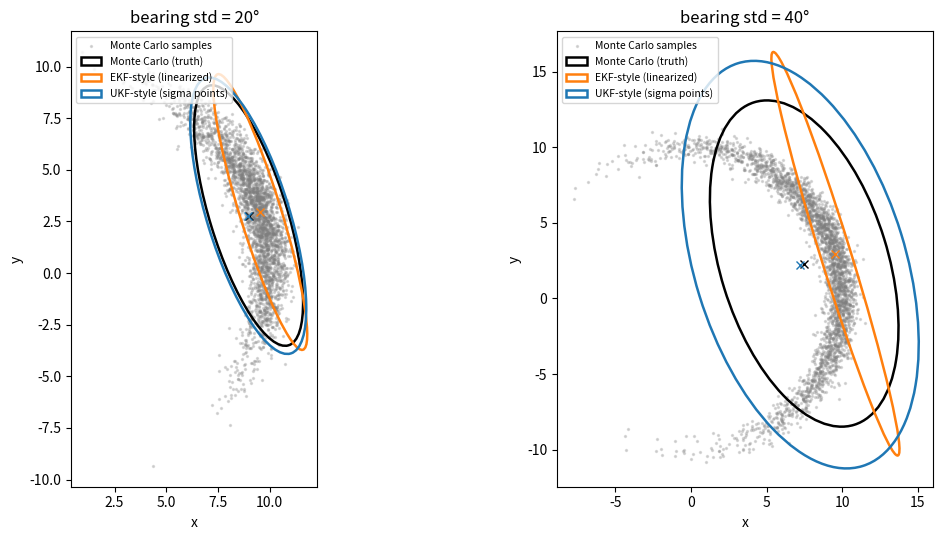

This chart was generated by the following Python code:
"""The core reason the UKF exists, isolated from any filtering loop: take one
noisy polar measurement (range, bearing) and convert it to Cartesian (x, y).
That conversion -- x = r*cos(theta), y = r*sin(theta) -- is nonlinear, so a
Gaussian in (r, theta) doesn't map to a Gaussian in (x, y). Two ways to get a
mean/covariance estimate in (x, y) anyway:

  - EKF-style: linearize at the measurement (first-order Taylor expansion,
    via the Jacobian), then propagate the covariance through that linear
    approximation. One point, one derivative.
  - UKF-style: the unscented transform -- take 2n+1 sigma points, pass each
    through the *exact* nonlinear x=r*cos(theta), y=r*sin(theta), then take
    their weighted mean/covariance.

We compare both against Monte Carlo ground truth (transform a huge sample
of (r, theta) draws and look at the empirical mean/covariance), as the
bearing uncertainty grows -- i.e. as the nonlinearity gets stressed harder
relative to how tightly it's being evaluated.

Run:
    source .venv/bin/activate
    python polar_transform_demo.py
"""

import numpy as np
import matplotlib.pyplot as plt
from matplotlib.patches import Ellipse

rng = np.random.default_rng(0)

r0, theta0 = 10.0, 0.3     # true-ish polar measurement
sigma_r = 0.5
n_mc = 200_000


def monte_carlo_truth(sigma_theta):
    r_s = rng.normal(r0, sigma_r, n_mc)
    th_s = rng.normal(theta0, sigma_theta, n_mc)
    xy = np.stack([r_s * np.cos(th_s), r_s * np.sin(th_s)])
    return xy.mean(axis=1), np.cov(xy)


def ekf_style(sigma_theta):
    Sigma = np.diag([sigma_r ** 2, sigma_theta ** 2])
    mean = np.array([r0 * np.cos(theta0), r0 * np.sin(theta0)])
    # Jacobian of (x, y) wrt (r, theta) at the measurement.
    J = np.array([[np.cos(theta0), -r0 * np.sin(theta0)],
                  [np.sin(theta0),  r0 * np.cos(theta0)]])
    cov = J @ Sigma @ J.T
    return mean, cov


def ukf_style(sigma_theta, alpha=0.1, beta=2.0, kappa=0.0):
    n = 2
    Sigma = np.diag([sigma_r ** 2, sigma_theta ** 2])
    lam = alpha ** 2 * (n + kappa) - n
    S = np.linalg.cholesky((n + lam) * Sigma)
    z0 = np.array([r0, theta0])
    pts = np.empty((2 * n + 1, n))
    pts[0] = z0
    for i in range(n):
        pts[1 + i] = z0 + S[:, i]
        pts[1 + n + i] = z0 - S[:, i]

    Wm = np.full(2 * n + 1, 1.0 / (2 * (n + lam)))
    Wm[0] = lam / (n + lam)
    Wc = Wm.copy()
    Wc[0] += 1 - alpha ** 2 + beta

    pts_xy = np.stack([pts[:, 0] * np.cos(pts[:, 1]), pts[:, 0] * np.sin(pts[:, 1])], axis=1)
    mean = Wm @ pts_xy
    diff = pts_xy - mean
    cov = diff.T @ (Wc[:, None] * diff)
    return mean, cov


# ---------------------------------------------------------------------------
# 1. Table: as bearing uncertainty grows, how far off is each method's mean
#    and covariance from the Monte Carlo ground truth?
# ---------------------------------------------------------------------------
bearing_stds_deg = [2, 10, 20, 30, 45]

print(f"{'bearing std':>12s} {'mean err (EKF)':>15s} {'mean err (UKF)':>15s} "
      f"{'cov err (EKF)':>14s} {'cov err (UKF)':>14s}")
for deg in bearing_stds_deg:
    sigma_theta = np.radians(deg)
    mc_mean, mc_cov = monte_carlo_truth(sigma_theta)
    ekf_mean, ekf_cov = ekf_style(sigma_theta)
    ukf_mean, ukf_cov = ukf_style(sigma_theta)
    me_ekf = np.linalg.norm(ekf_mean - mc_mean)
    me_ukf = np.linalg.norm(ukf_mean - mc_mean)
    ce_ekf = np.linalg.norm(ekf_cov - mc_cov)
    ce_ukf = np.linalg.norm(ukf_cov - mc_cov)
    print(f"{deg:>10d}° {me_ekf:15.4f} {me_ukf:15.4f} {ce_ekf:14.4f} {ce_ukf:14.4f}")

# ---------------------------------------------------------------------------
# 2. Plot: at one illustrative bearing uncertainty, show the Monte Carlo
#    cloud (the true, curved "banana" distribution that a nonlinear function
#    produces from a Gaussian input) with the EKF's and UKF's 2-sigma
#    covariance ellipses overlaid.
# ---------------------------------------------------------------------------
def cov_ellipse(ax, mean, cov, n_std, **kwargs):
    vals, vecs = np.linalg.eigh(cov)
    order = vals.argsort()[::-1]
    vals, vecs = vals[order], vecs[:, order]
    angle = np.degrees(np.arctan2(vecs[1, 0], vecs[0, 0]))
    width, height = 2 * n_std * np.sqrt(vals)
    ax.add_patch(Ellipse(mean, width, height, angle=angle, fill=False, **kwargs))


fig, axes = plt.subplots(1, 2, figsize=(12, 5.5))

for ax, deg in zip(axes, [20, 40]):
    sigma_theta = np.radians(deg)
    r_s = rng.normal(r0, sigma_r, 3000)
    th_s = rng.normal(theta0, sigma_theta, 3000)
    xs, ys = r_s * np.cos(th_s), r_s * np.sin(th_s)
    ax.scatter(xs, ys, s=2, alpha=0.25, color="tab:gray", label="Monte Carlo samples")

    mc_mean, mc_cov = monte_carlo_truth(sigma_theta)
    ekf_mean, ekf_cov = ekf_style(sigma_theta)
    ukf_mean, ukf_cov = ukf_style(sigma_theta)

    cov_ellipse(ax, mc_mean, mc_cov, 2, edgecolor="black", linewidth=1.8, label="Monte Carlo (truth)")
    cov_ellipse(ax, ekf_mean, ekf_cov, 2, edgecolor="tab:orange", linewidth=1.8, label="EKF-style (linearized)")
    cov_ellipse(ax, ukf_mean, ukf_cov, 2, edgecolor="tab:blue", linewidth=1.8, label="UKF-style (sigma points)")
    ax.plot(*mc_mean, marker="x", color="black")
    ax.plot(*ekf_mean, marker="x", color="tab:orange")
    ax.plot(*ukf_mean, marker="x", color="tab:blue")

    ax.set_title(f"bearing std = {deg}°")
    ax.set_xlabel("x")
    ax.set_ylabel("y")
    ax.set_aspect("equal")
    ax.legend(loc="upper left", fontsize=7.5)

fig.tight_layout()
fig.savefig("polar_transform_demo.png", dpi=150)
print("\nSaved plot to polar_transform_demo.png")
